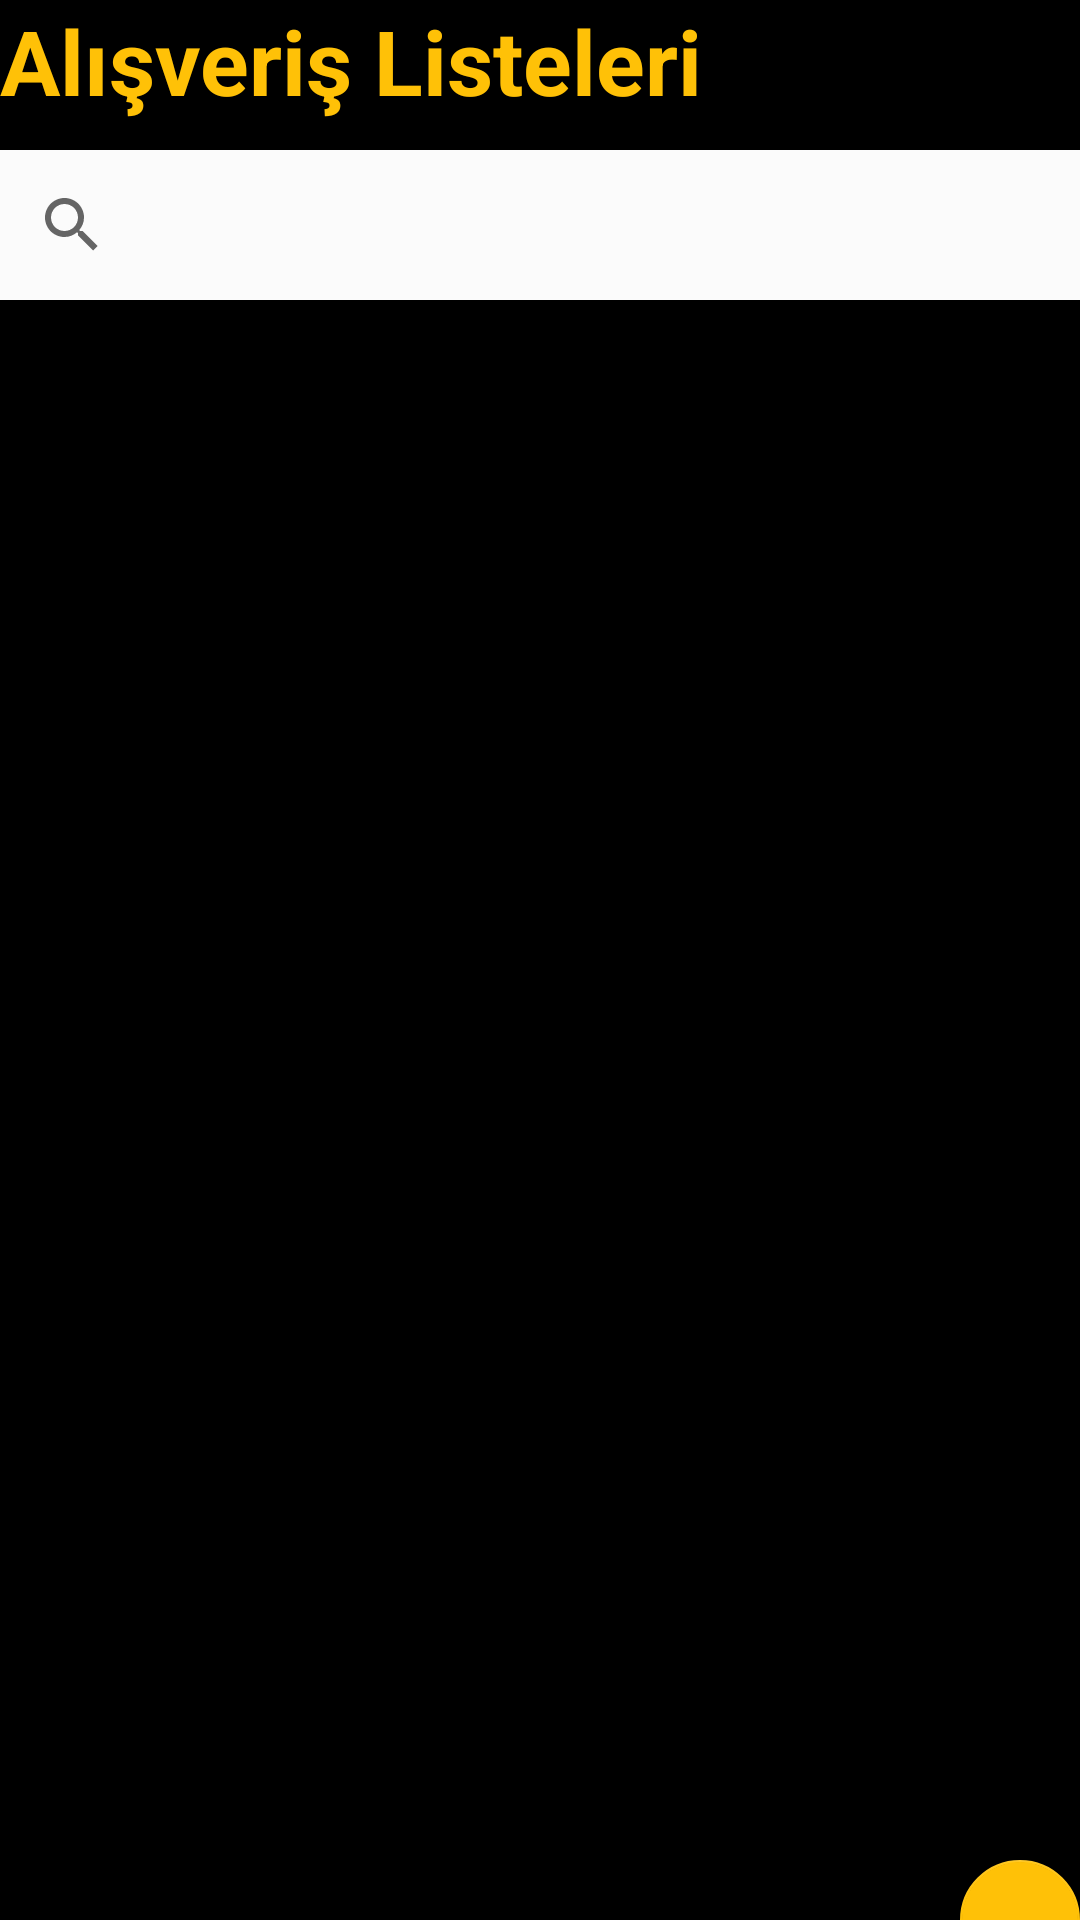

Here is an Android app screen rendered from its layout file. Give the layout XML and the strings, colors and styles it references.
<!-- AndroidManifest.xml: application theme Theme.ShoppingListApp -->
<!-- res/layout/activity_main.xml -->
<?xml version="1.0" encoding="utf-8"?>
<LinearLayout xmlns:android="http://schemas.android.com/apk/res/android"
    xmlns:app="http://schemas.android.com/apk/res-auto"
    xmlns:tools="http://schemas.android.com/tools"
    android:layout_width="match_parent"
    android:layout_height="match_parent"
    android:orientation="vertical"
    android:background="#000000"
    tools:context=".MainActivity">

    <LinearLayout
        android:layout_width="match_parent"
        android:layout_height="50dp"
        android:background="#000000"
        android:orientation="vertical">

        <TextView
            android:id="@+id/textView"
            style="@style/BlackText"
            android:layout_width="wrap_content"
            android:layout_height="wrap_content"
            android:text="Alışveriş Listeleri"
            android:textColor="#FFC107"
            android:textSize="30sp"
            android:textStyle="bold" />

    </LinearLayout>

    <LinearLayout
        android:layout_width="match_parent"
        android:layout_height="50dp"
        android:orientation="horizontal">

        <SearchView
            android:id="@+id/mainsearch"
            android:layout_width="match_parent"
            android:layout_height="match_parent"
            android:background="#FBFBFB" />
    </LinearLayout>

    <LinearLayout
        android:layout_width="match_parent"
        android:layout_height="520dp"
        android:orientation="vertical">

        <androidx.recyclerview.widget.RecyclerView
            android:id="@+id/mainrecycler"
            android:layout_width="match_parent"
            android:layout_height="match_parent" />

    </LinearLayout>

    <com.google.android.material.floatingactionbutton.FloatingActionButton
        android:id="@+id/floatingActionButton"
        android:layout_width="match_parent"
        android:layout_height="59dp"
        android:layout_marginLeft="320dp"
        android:clickable="true"
        app:backgroundTint="#FFC107"
        app:srcCompat="@drawable/ic_baseline_add_24" />

</LinearLayout>
<!-- resources referenced by this layout -->
<resources>
  <style name="BlackText" parent="TextAppearance.AppCompat">
          <item name="android:textColor">#303030</item>
      </style>
  <style name="Theme.ShoppingListApp" parent="Theme.AppCompat.Light.NoActionBar">
          
          <item name="colorPrimary">@color/purple_500</item>
          <item name="colorPrimaryVariant">@color/purple_700</item>
          <item name="colorOnPrimary">@color/white</item>
          
          <item name="colorSecondary">@color/teal_200</item>
          <item name="colorSecondaryVariant">@color/teal_700</item>
          <item name="colorOnSecondary">@color/black</item>
          
          <item name="android:statusBarColor" tools:targetApi="l">?attr/colorPrimaryVariant</item>
          
      </style>
  <!-- not gathered from this repository: default colours our renderer supplied (Android Studio template values) -->
  <color name="purple_500">#FF6200EE</color>
  <color name="purple_700">#FF3700B3</color>
  <color name="teal_200">#FF03DAC5</color>
  <color name="teal_700">#FF018786</color>
  <color name="black">#FF000000</color>
  <color name="white">#FFFFFFFF</color>
</resources>
